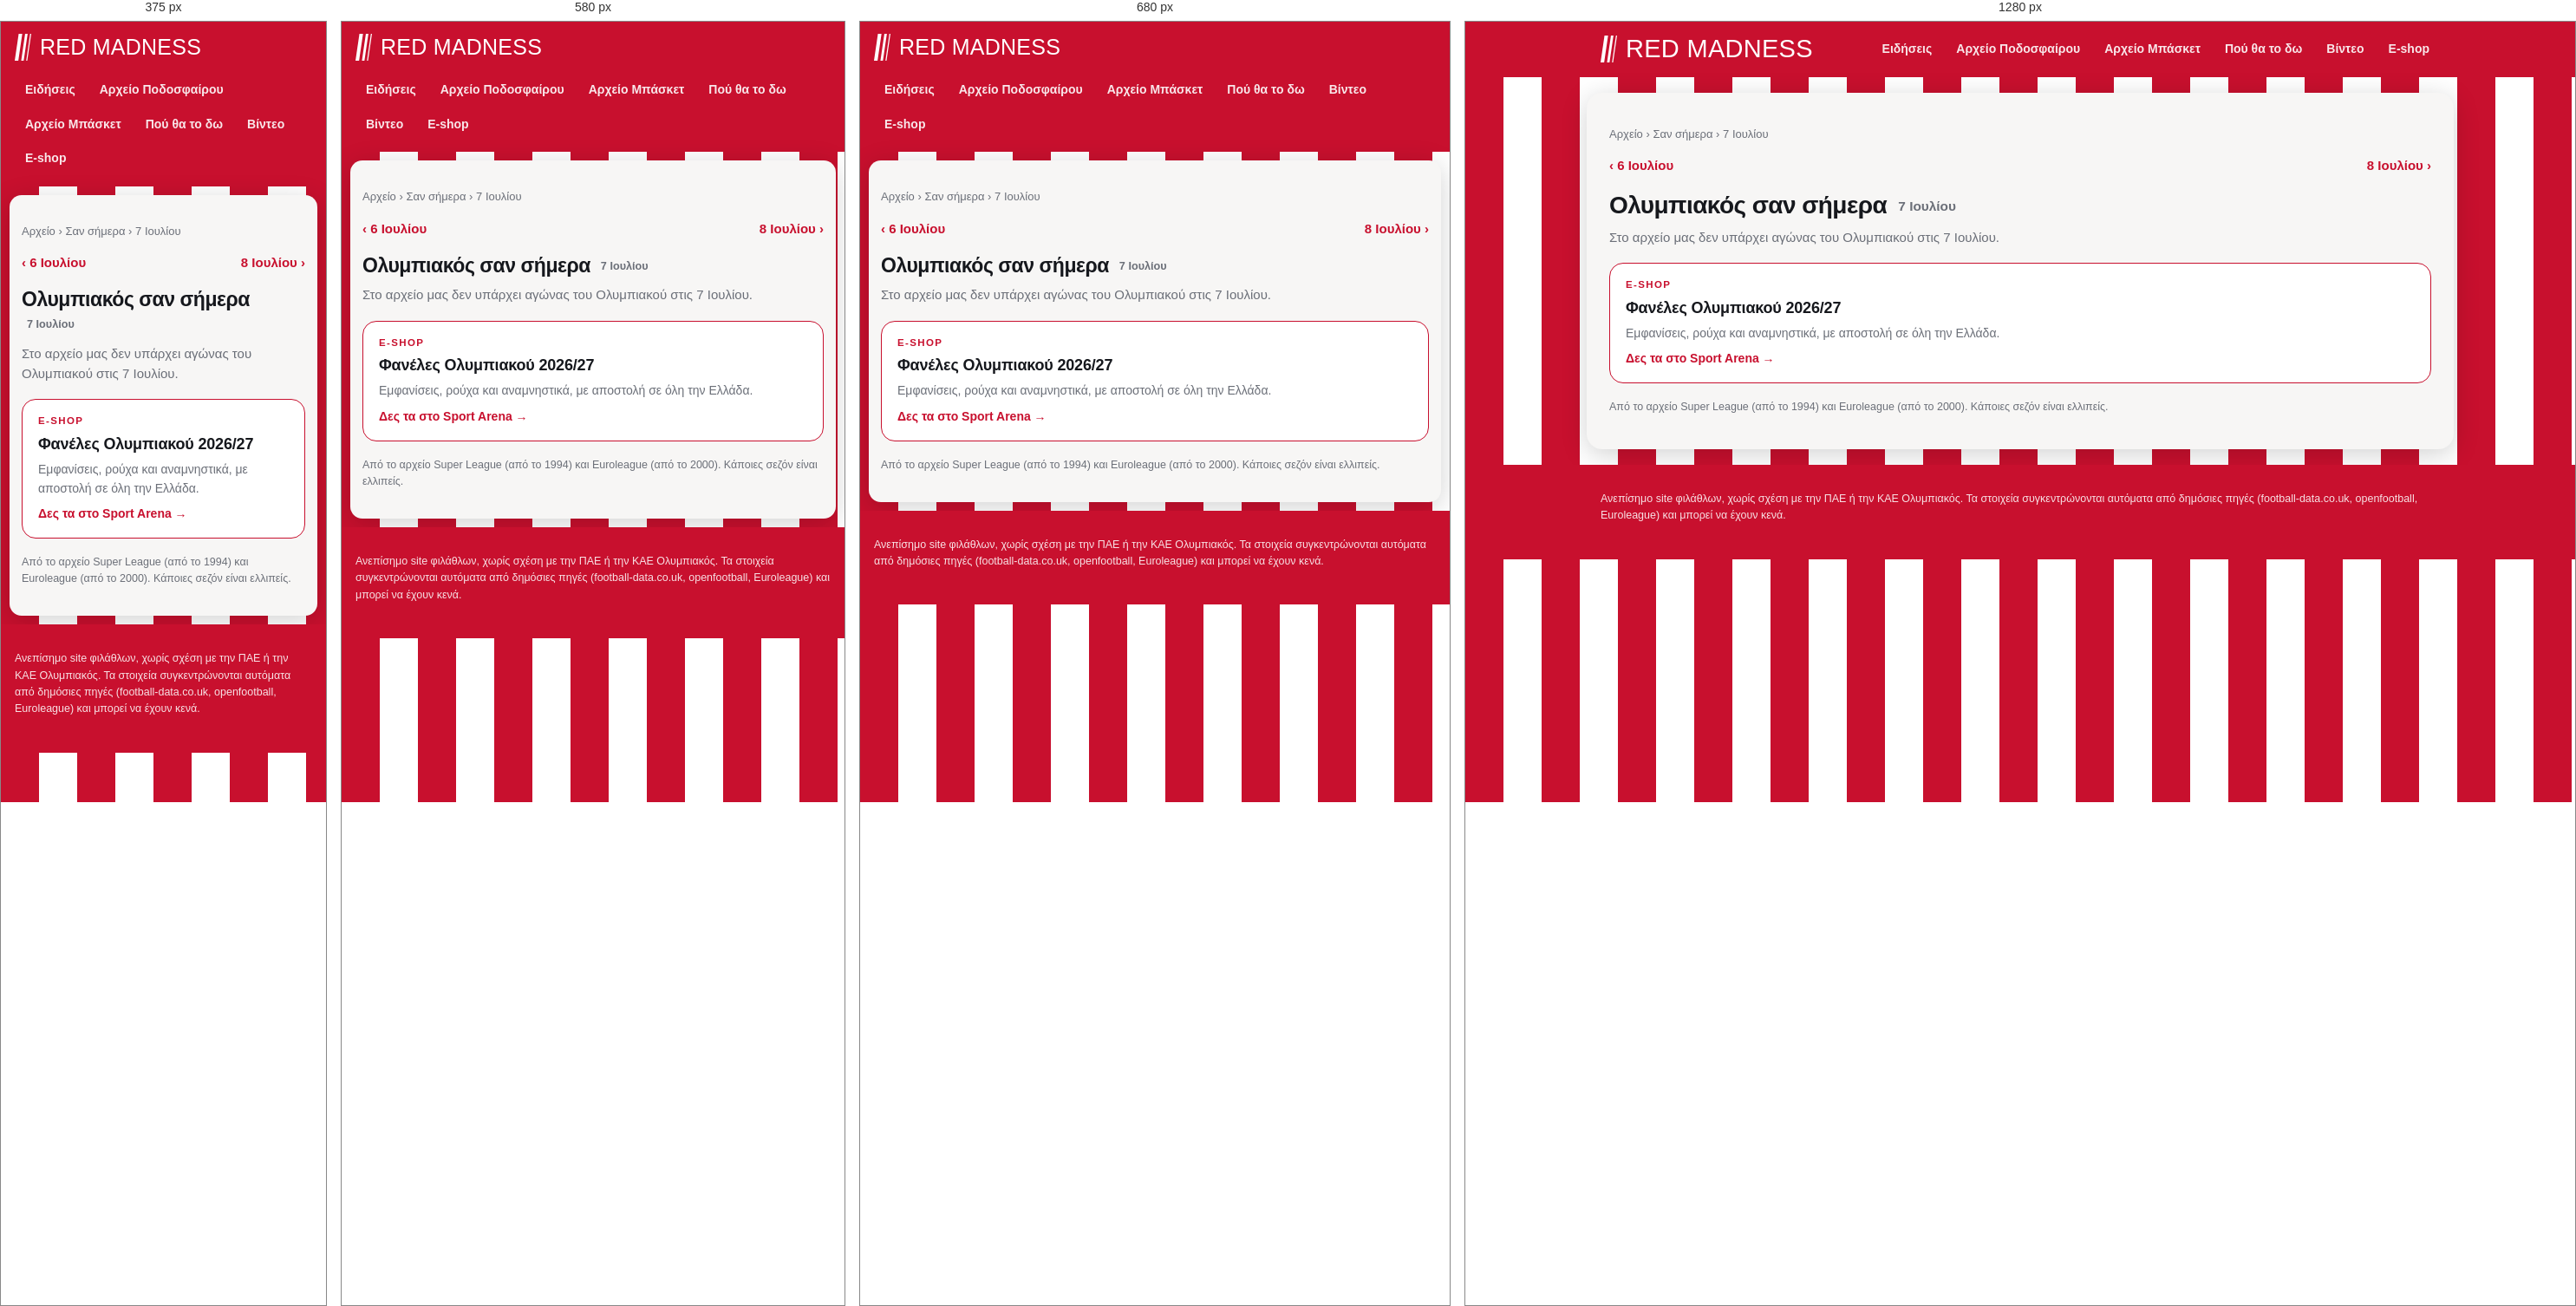
Rendered at 375 px, 580 px, 680 px and 1280 px, left to right.

<!-- file: 07-07.html -->
<!doctype html>
<html lang="el"><head>
<meta charset="utf-8"><meta name="viewport" content="width=device-width, initial-scale=1">
<title>Ολυμπιακός σαν σήμερα, 7 Ιουλίου: αγώνες και αποτελέσματα | Red Madness</title><meta name="description" content="Τι έκανε ο Ολυμπιακός σαν σήμερα, 7 Ιουλίου: όλοι οι αγώνες σε Super League και Euroleague αυτή την ημερομηνία, με αποτελέσματα."><link rel="canonical" href="https://redmadness.gr/san-simera/07-07.html">
<meta property="og:site_name" content="Red Madness"><meta property="og:locale" content="el_GR"><meta property="og:type" content="website"><meta property="og:title" content="Ολυμπιακός σαν σήμερα, 7 Ιουλίου: αγώνες και αποτελέσματα"><meta property="og:description" content="Τι έκανε ο Ολυμπιακός σαν σήμερα, 7 Ιουλίου: όλοι οι αγώνες σε Super League και Euroleague αυτή την ημερομηνία, με αποτελέσματα."><meta property="og:url" content="https://redmadness.gr/san-simera/07-07.html"><meta property="og:image" content="https://redmadness.gr/assets/og/default.png"><meta property="og:image:width" content="1200"><meta property="og:image:height" content="630"><meta name="twitter:card" content="summary_large_image"><meta name="robots" content="max-image-preview:large"><script type="application/ld+json">{"@context": "https://schema.org", "@type": "BreadcrumbList", "itemListElement": [{"@type": "ListItem", "position": 1, "name": "Αρχική", "item": "https://redmadness.gr/"}, {"@type": "ListItem", "position": 2, "name": "Αρχείο", "item": "https://redmadness.gr/arxeio/"}, {"@type": "ListItem", "position": 3, "name": "Σαν σήμερα", "item": "https://redmadness.gr/san-simera/"}, {"@type": "ListItem", "position": 4, "name": "7 Ιουλίου", "item": "https://redmadness.gr/san-simera/07-07.html"}]}</script>
<link rel="preconnect" href="https://fonts.googleapis.com">
<link href="https://fonts.googleapis.com/css2?family=Anton&family=Manrope:wght@400;600;800&display=swap" rel="stylesheet">
<link rel="icon" href="/assets/favicon.svg" type="image/svg+xml">
<link rel="apple-touch-icon" href="/assets/apple-touch-icon.png">
<link rel="manifest" href="/manifest.webmanifest">
<meta name="theme-color" content="#c8102e">
<link rel="stylesheet" href="/assets/site.css">
</head><body>
<header class="top"><div class="wrap">
  <a class="brand" href="/" aria-label="Red Madness, αρχική"><svg class="mark" viewBox="0 0 92 150" width="19" height="31" aria-hidden="true"><path d="M22 0h20L20 150H0z" fill="currentColor"/><path d="M58 0h14L50 150H36z" fill="currentColor"/><path d="M86 0h6L70 150h-6z" fill="currentColor"/></svg><span class="wm">Red Madness</span></a>
  <nav class="menu"><a href="/news.html">Ειδήσεις</a><a href="/arxeio/podosfairo/">Αρχείο Ποδοσφαίρου</a><a href="/arxeio/euroleague/">Αρχείο Μπάσκετ</a><a href="/tv/">Πού θα το δω</a><a href="/videos/">Βίντεο</a><a href="/eshop/">E-shop</a></nav>
</div></header>
<main class="wrap"><nav class="crumbs"><a href="/arxeio/">Αρχείο</a> › <a href="/san-simera/">Σαν σήμερα</a> › 7 Ιουλίου</nav><div class="pager"><a href="/san-simera/07-06.html">‹ 6 Ιουλίου</a><a href="/san-simera/07-08.html">8 Ιουλίου ›</a></div>
<h1>Ολυμπιακός σαν σήμερα <span class="sub">7 Ιουλίου</span></h1>
<p class="lead">Στο αρχείο μας δεν υπάρχει αγώνας του Ολυμπιακού στις 7 Ιουλίου.</p>

<a class="shop" href="https://www.sportarena.gr/%CF%83%CF%8D%CE%BB%CE%BB%CE%BF%CE%B3%CE%BF%CE%B9/%CE%B5%CE%BB%CE%BB%CE%B7%CE%BD%CE%B9%CE%BA%CE%AE-%CF%83%CE%BF%CF%8D%CF%80%CE%B5%CF%81-%CE%BB%CE%B9%CE%B3%CE%BA/%CE%BF%CE%BB%CF%85%CE%BC%CF%80%CE%B9%CE%B1%CE%BA%CF%8C%CF%82?sort=p.price&amp;order=DESC&amp;limit=40&amp;utm_source=redmadness&amp;utm_medium=referral&amp;utm_campaign=san-simera" target="_blank" rel="noopener sponsored"><span class="shop-k">E-shop</span><b>Φανέλες Ολυμπιακού 2026/27</b><span class="shop-t">Εμφανίσεις, ρούχα και αναμνηστικά, με αποστολή σε όλη την Ελλάδα.</span><span class="shop-go">Δες τα στο Sport Arena →</span></a>
<p class="note">Από το αρχείο Super League (από το 1994) και Euroleague (από το 2000). Κάποιες σεζόν είναι ελλιπείς.</p></main>
<footer><div class="wrap">Ανεπίσημο site φιλάθλων, χωρίς σχέση με την ΠΑΕ ή την ΚΑΕ Ολυμπιακός.
Τα στοιχεία συγκεντρώνονται αυτόματα από δημόσιες πηγές (football-data.co.uk, openfootball, Euroleague) και μπορεί να έχουν κενά.</div></footer>
<script>if ("serviceWorker" in navigator) navigator.serviceWorker.register("/sw.js").catch(() => {});</script>
<script src="/assets/consent.js" defer></script>
</body></html>

/* @media block from site.css */
@media (max-width:760px){ .home{grid-template-columns:1fr} .shops,.hero-shop{grid-template-columns:1fr} .brand .wm{font-size:25px} .cols,.cols.c3,.cards{grid-template-columns:1fr} h1{font-size:23px} .brand{font-size:19px} }

/* @media block from site.css */
@media (max-width:640px){.plist li{grid-template-columns:1fr}.plist .pl{justify-content:flex-start}}

/* @media block from site.css */
@media (max-width:520px){.lv-sc{font-size:15px}.lv-sc strong{font-size:26px}}

/* @media block from site.css */
@media (max-width:720px){main.wrap{margin:10px;padding:16px 14px 20px;border-radius:14px}}